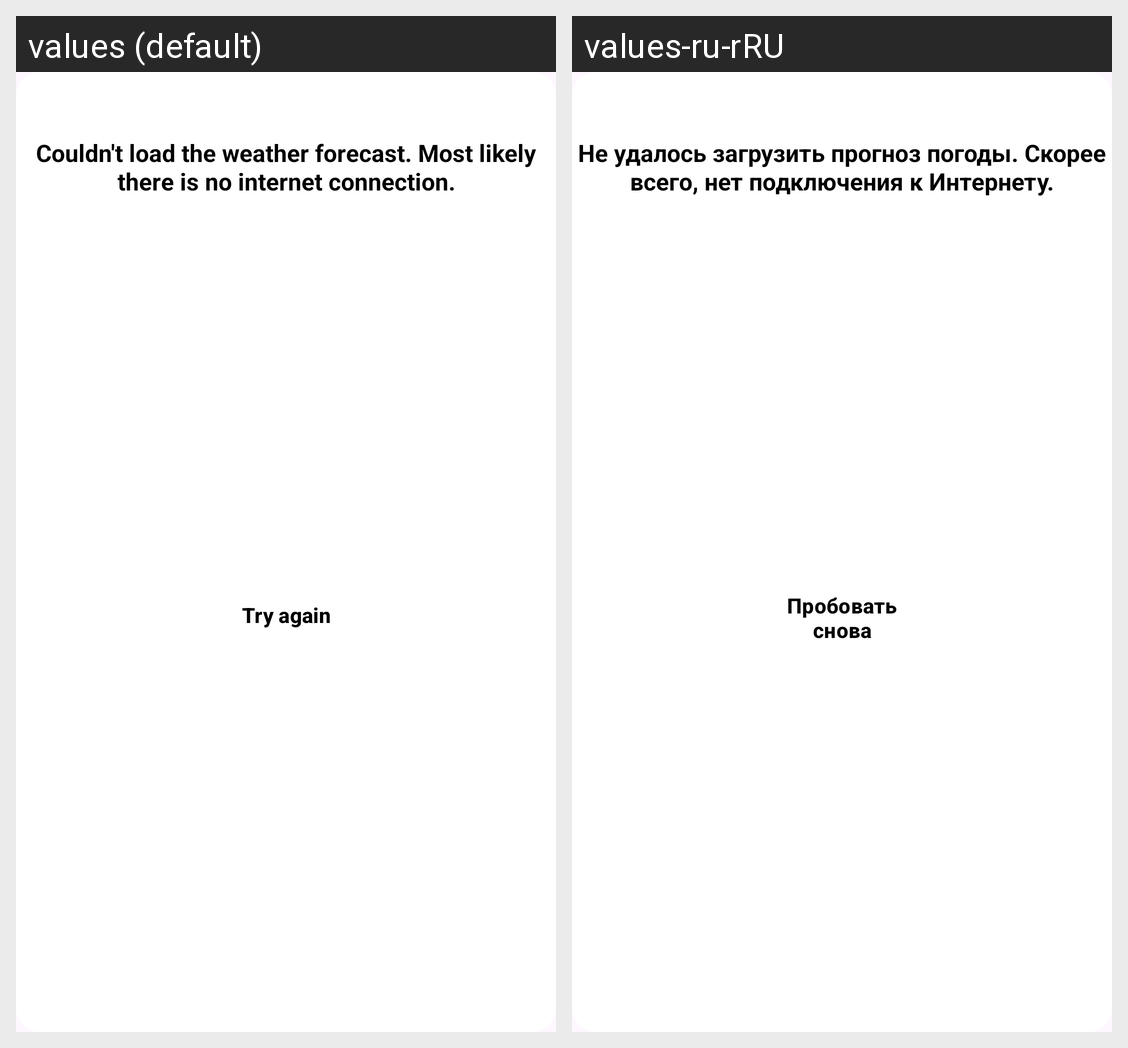

The same Android screen rendered under two of its app's locales, left to right. List the strings drawn on it with the default value and each locale's translation.
Android screen res/layout/fragment_dialog.xml rendered under 2 locales, left to right: values (default), values-ru-rRU. Device: Nexus 5 (rendered at 1080×1920; each locale shown at half size, 540×960, under a caption strip naming it); theme Theme.Weather_app.
Strings drawn on this screen, with the default value and each locale's value (text and hints the layout hard-codes, and strings that could not be matched under every locale, appear in the picture but are not listed):

explanation_of_the_error
  values: Couldn't load the weather forecast. Most likely there is no internet connection.
  values-ru-rRU: Не удалось загрузить прогноз погоды. Скорее всего, нет подключения к Интернету.

try_again
  values: Try again
  values-ru-rRU: Пробовать cнова
